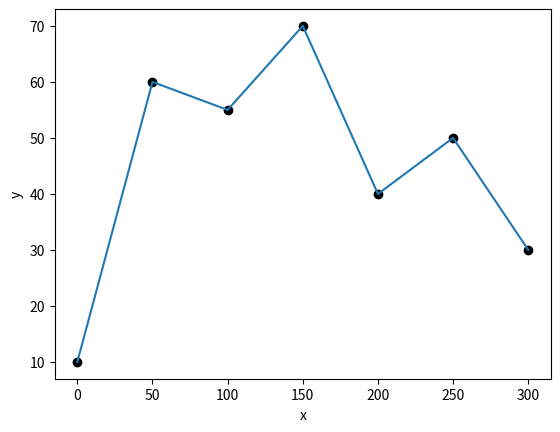

Here is the Python script that generated this plot:
#realizar interpolacion de los mismos puntos con splines cubicos

import numpy as np
import matplotlib.pyplot as plt
from scipy import interpolate

distancia = np.linspace(0, 300, 7)
altura = [10, 60, 55, 70, 40, 50, 30]

splineCubica = interpolate.CubicSpline(distancia, altura)

plt.plot(distancia, altura, label="Datos originales")
plt.scatter(distancia, altura, label="puntos", color="black")
plt.xlabel('x')
plt.ylabel('y')
plt.show()
